15-way image classification set "15_Scene_Cartoon" from GitHub (autumn-tilley/Cartoon-Classification-Exploration); label vocabulary: bedroom, coast, forest, highway, industrial, inside city, kitchen, living room, mountain, office, open country, store, street, suburb, tall building.

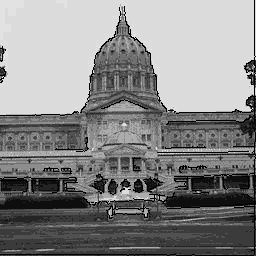
Label: inside city

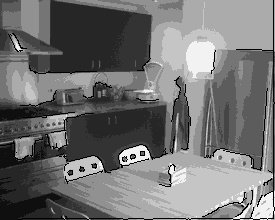
Label: kitchen

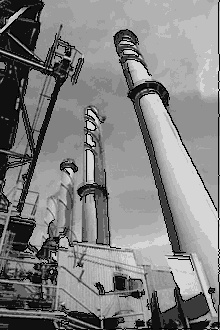
Label: industrial

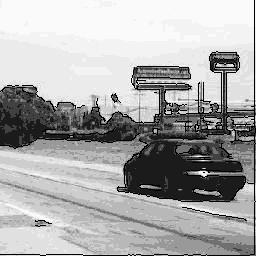
Label: highway

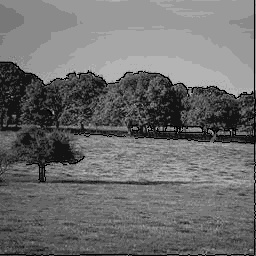
Label: open country

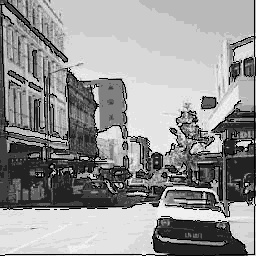
Label: street
